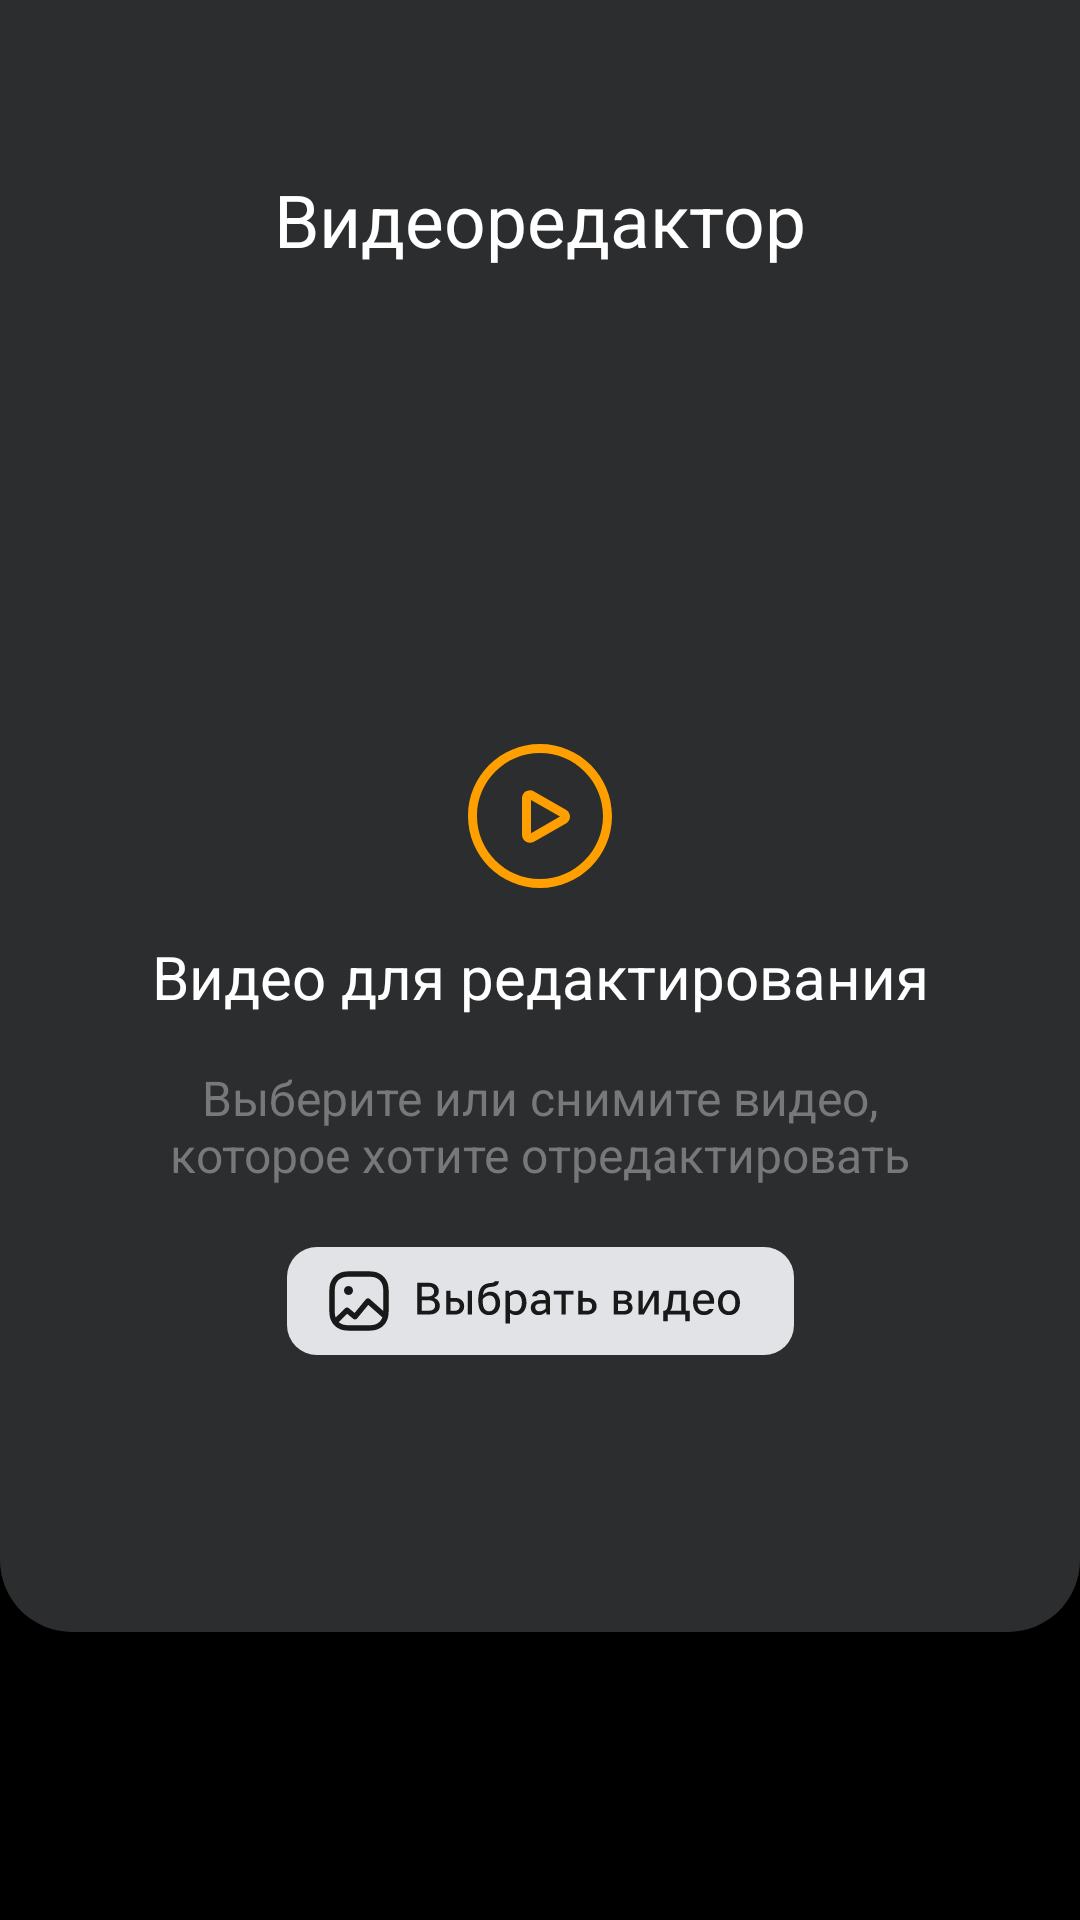

This screen was rendered from an Android layout file. Write that file and the resources it references.
<!-- AndroidManifest.xml: application theme Theme.VKEditApp -->
<!-- res/layout/activity_main.xml -->
<?xml version="1.0" encoding="utf-8"?>
<androidx.constraintlayout.widget.ConstraintLayout xmlns:android="http://schemas.android.com/apk/res/android"
    xmlns:app="http://schemas.android.com/apk/res-auto"
    xmlns:tools="http://schemas.android.com/tools"
    android:layout_width="match_parent"
    android:layout_height="match_parent"
    android:background="@color/black"
    tools:context=".MainActivity">

    <androidx.constraintlayout.widget.ConstraintLayout
        android:layout_width="match_parent"
        android:layout_height="0dp"
        android:background="@drawable/shape"
        app:layout_constraintBottom_toTopOf="@+id/guideline2"
        app:layout_constraintEnd_toEndOf="parent"
        app:layout_constraintStart_toStartOf="parent"
        app:layout_constraintTop_toTopOf="parent">

        <TextView
            android:id="@+id/name"
            android:layout_width="wrap_content"
            android:layout_height="wrap_content"
            android:layout_marginTop="56.5dp"
            android:text="Видеоредактор"
            android:textColor="@color/white"
            android:textSize="24.17dp"
            app:layout_constraintEnd_toEndOf="parent"
            app:layout_constraintStart_toStartOf="parent"
            app:layout_constraintTop_toTopOf="parent" />

        <ImageView
            android:id="@+id/imageView"
            android:layout_width="wrap_content"
            android:layout_height="wrap_content"
            app:layout_constraintBottom_toBottomOf="parent"
            app:layout_constraintEnd_toEndOf="parent"
            app:layout_constraintStart_toStartOf="parent"
            app:layout_constraintTop_toTopOf="parent"
            app:srcCompat="@drawable/ic_play_icon" />

        <TextView
            android:id="@+id/text"
            android:layout_width="wrap_content"
            android:layout_height="wrap_content"
            android:text="Видео для редактирования"
            android:textColor="@color/white"
            android:textSize="20sp"
            android:layout_marginTop="16dp"
            app:layout_constraintEnd_toEndOf="parent"
            app:layout_constraintStart_toStartOf="parent"
            app:layout_constraintTop_toBottomOf="@+id/imageView" />

        <TextView
            android:id="@+id/text1"
            android:layout_width="wrap_content"
            android:layout_height="wrap_content"
            android:gravity="center"
            android:paddingHorizontal="40dp"
            android:text="Выберите или снимите видео, которое хотите отредактировать"
            android:textColor="#76787A"
            android:layout_marginTop="16dp"
            android:textSize="16sp"
            app:layout_constraintEnd_toEndOf="parent"
            app:layout_constraintStart_toStartOf="parent"
            app:layout_constraintTop_toBottomOf="@+id/text" />

        <ImageView
            android:id="@+id/button_choose"
            android:layout_width="wrap_content"
            android:layout_height="wrap_content"
            android:layout_marginTop="20dp"
            app:layout_constraintEnd_toEndOf="parent"
            app:layout_constraintStart_toStartOf="parent"
            app:layout_constraintTop_toBottomOf="@+id/text1"
            app:srcCompat="@drawable/ic_butt" />

    </androidx.constraintlayout.widget.ConstraintLayout>

    <androidx.constraintlayout.widget.Guideline
        android:id="@+id/guideline2"
        android:layout_width="wrap_content"
        android:layout_height="wrap_content"
        android:orientation="horizontal"
        app:layout_constraintGuide_percent="0.85" />
</androidx.constraintlayout.widget.ConstraintLayout>
<!-- resources referenced by this layout -->
<resources>
  <color name="black">#FF000000</color>
  <color name="white">#FFFFFFFF</color>
  <!-- drawable ic_butt: vector/xml drawable (drawable-v24, 9268 chars, omitted) -->
  <!-- drawable ic_play_icon (drawable-v24) -->
  <vector xmlns:android="http://schemas.android.com/apk/res/android"
      android:width="48dp"
      android:height="48dp"
      android:viewportWidth="48"
      android:viewportHeight="48">
    <path
        android:pathData="M48,24C48,10.7452 37.2548,0 24,0C10.7452,0 0,10.7452 0,24C0,37.2548 10.7452,48 24,48C37.2548,48 48,37.2548 48,24ZM3,24C3,12.402 12.402,3 24,3C35.598,3 45,12.402 45,24C45,35.598 35.598,45 24,45C12.402,45 3,35.598 3,24ZM20.6735,15.4464C21.1388,15.4464 21.596,15.5676 22,15.7982L32.6525,21.8777C33.9345,22.6094 34.3799,24.2405 33.6473,25.5209C33.4104,25.9349 33.0669,26.278 32.6525,26.5145L22,32.5941C20.718,33.3257 19.0848,32.8809 18.3523,31.6005C18.1214,31.197 18,30.7404 18,30.2757V18.1166C18,16.6418 19.197,15.4464 20.6735,15.4464ZM30.6623,24.1961L21,29.7106V18.6817L30.6623,24.1961Z"
        android:fillColor="#FFA000"
        android:fillType="evenOdd"/>
  </vector>
  <!-- drawable shape (drawable-v24) -->
  <?xml version="1.0" encoding="utf-8"?>
  <shape xmlns:android="http://schemas.android.com/apk/res/android">
      <solid android:color="#2C2D2E"></solid>
      <corners android:bottomLeftRadius="24dp"
          android:bottomRightRadius="24dp"></corners>
  </shape>
  <style name="Theme.VKEditApp" parent="Theme.MaterialComponents.DayNight.NoActionBar">
          
          <item name="colorPrimary">@color/purple_500</item>
          <item name="colorPrimaryVariant">@color/purple_700</item>
          <item name="colorOnPrimary">@color/white</item>
          
          <item name="colorSecondary">@color/teal_200</item>
          <item name="colorSecondaryVariant">@color/teal_700</item>
          <item name="colorOnSecondary">@color/black</item>
          
          <item name="android:statusBarColor" tools:targetApi="l">?attr/colorPrimaryVariant</item>
          
      </style>
  <color name="purple_500">#2C2D2E</color>
  <color name="purple_700">#2C2D2E</color>
  <color name="teal_200">#FFA000</color>
  <color name="teal_700">#FF018786</color>
</resources>
